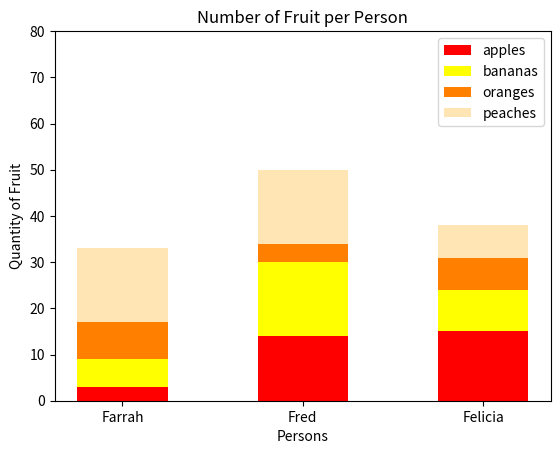

The matplotlib source for this figure:
#!/usr/bin/env python3
"""
Script for plotting a stacked bar graph
"""
import numpy as np
import matplotlib.pyplot as plt

np.random.seed(5)
fruit = np.random.randint(0, 20, (4, 3))

# Define the color for each type of fruit
colors = ['red', 'yellow', '#ff8000', '#ffe5b4']

# Define the labels for each type of fruit
labels = ['apples', 'bananas', 'oranges', 'peaches']

# Define the labels for each person
persons = ['Farrah', 'Fred', 'Felicia']

# Define the bar width
bar_width = 0.5

# Define the cumulative sum along the rows
y_offset = np.zeros(fruit.shape[1])

# Create the bars
for row in range(fruit.shape[0]):
    plt.bar(persons, fruit[row], bar_width, bottom=y_offset,
            color=colors[row], label=labels[row])
    y_offset += fruit[row]

plt.xlabel('Persons')
plt.ylabel('Quantity of Fruit')
plt.title('Number of Fruit per Person')
plt.yticks(np.arange(0, 81, 10))
plt.legend()
plt.show()
